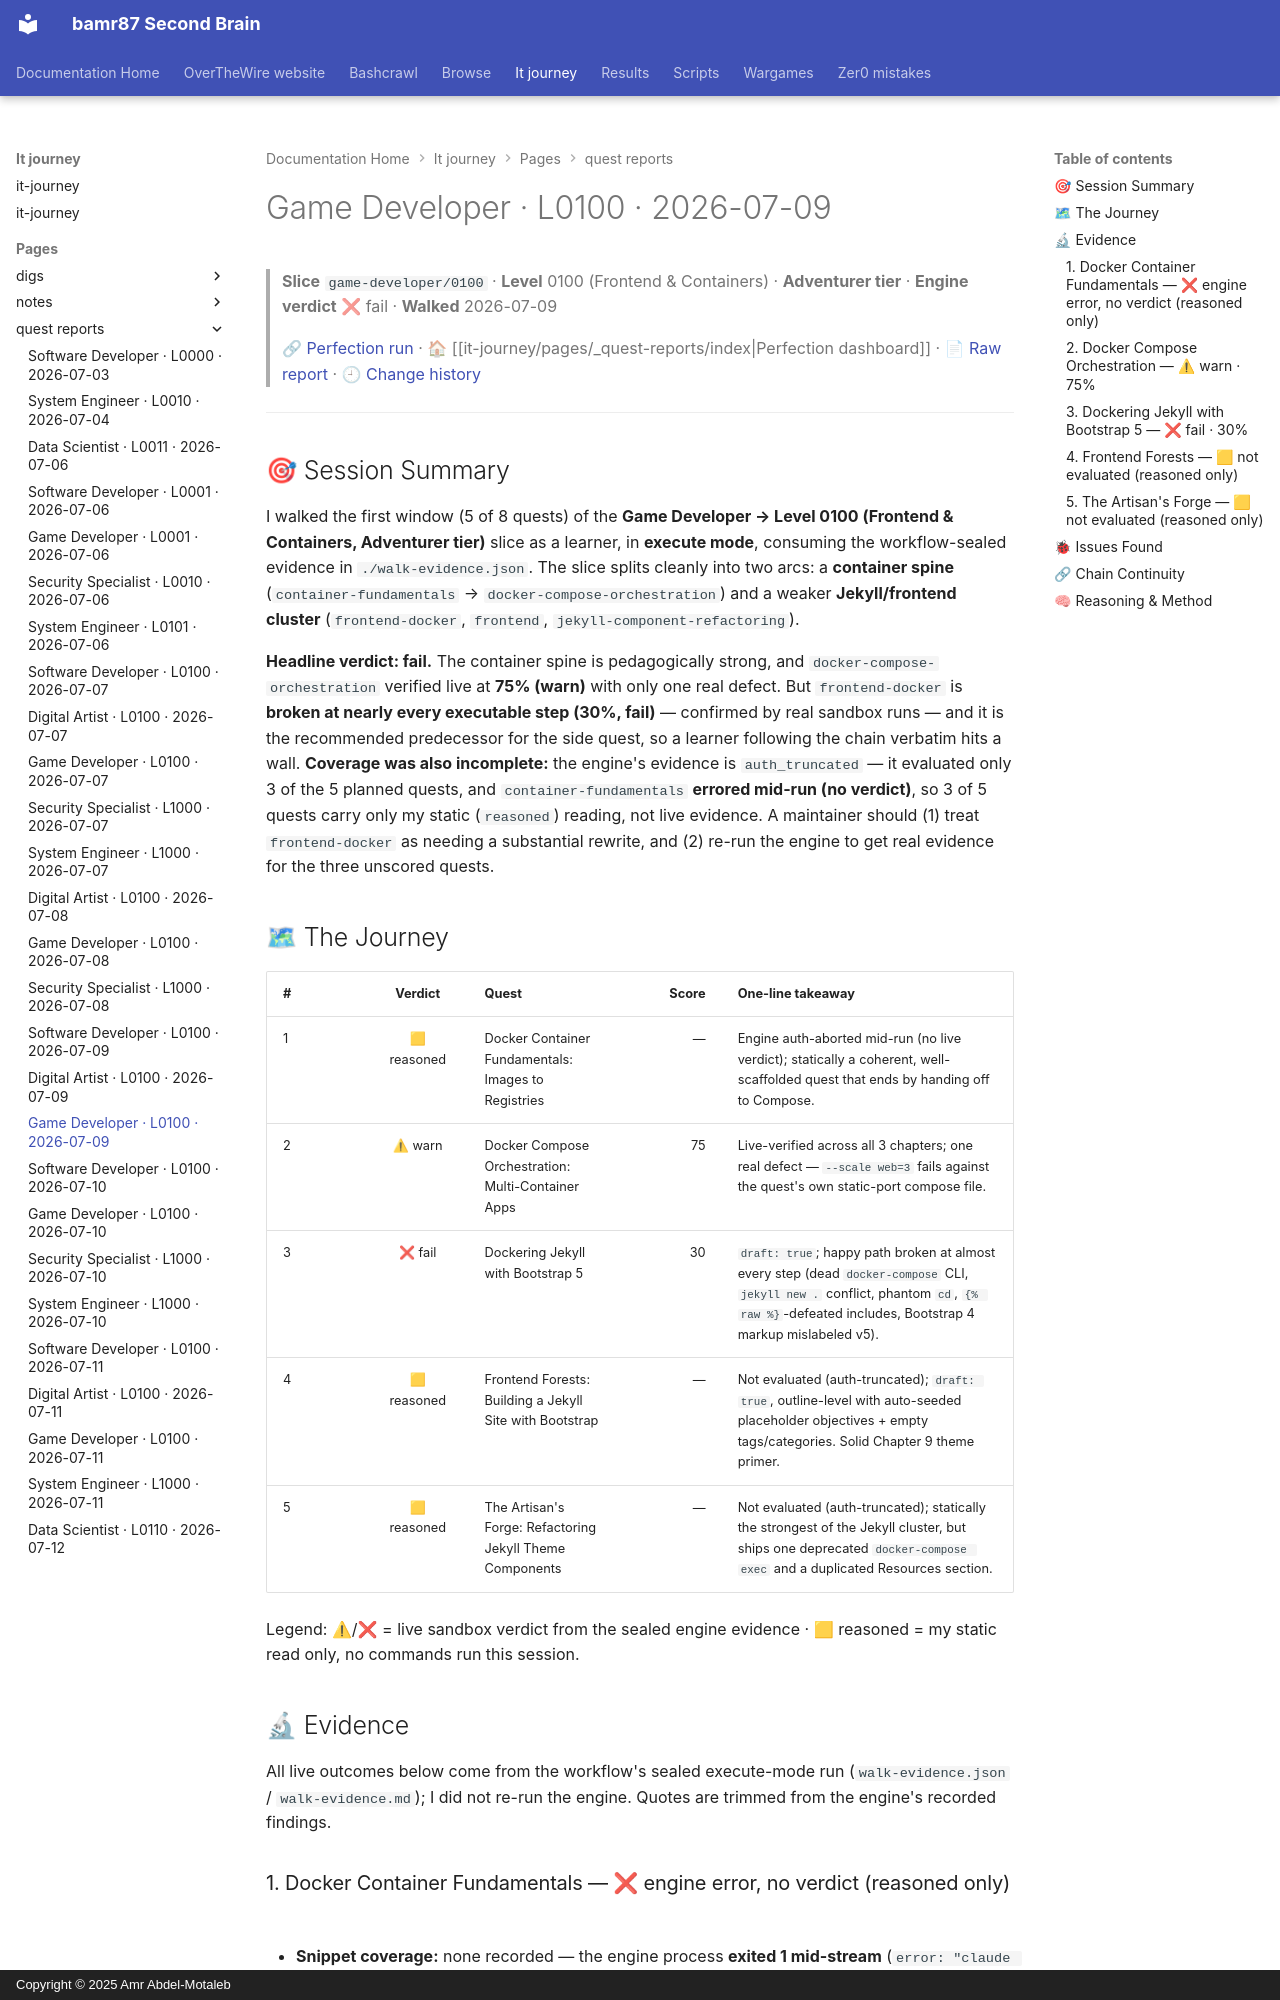

repository: bamr87/README · page: it-journey/pages/_quest-reports/2026-07-09-game-developer-0100/index.html · generator: mkdocs · copyright: Copyright © 2025 Amr Abdel-Motaleb

---
author: Quest Perfection Loop
categories:
- Quest Reports
- Game Developer
character: game-developer
date: '2026-07-09T14:09:23.000Z'
description: Quest-perfection walkthrough of the Frontend & Containers slice game-developer/0100
  on 2026-07-09, engine verdict fail. An evidence-based, learner's-eye…
excerpt: 'Game Developer · Level 0100 — Frontend & Containers: an evidence-based quest-perfection
  walkthrough from 2026-07-09.'
level: '0100'
quest_count: 5
render_with_liquid: false
run_url: https://github.com/bamr87/it-journey/actions/runs/29190829265
slice: game-developer/0100
source_file: pages/_quest-reports/2026-07-09-game-developer-0100.md
source_repo: bamr87/it-journey
source_report: test/quest-validator/walkthroughs/2026-07-09-game-developer-0100.md
source_url: https://github.com/bamr87/it-journey/blob/main/pages/_quest-reports/2026-07-09-game-developer-0100.md
tags:
- game-developer
- level-0100
- walkthrough
- quest-perfection
- fail
- frontend-containers
theme: Frontend & Containers
tier: Adventurer
title: Game Developer · L0100 · 2026-07-09
verdict: fail
walk_date: '2026-07-09'
---

> **Slice** `game-developer/0100` · **Level** 0100 (Frontend & Containers) · **Adventurer tier** · **Engine verdict** ❌ fail · **Walked** 2026-07-09
>
> 🔗 [Perfection run](https://github.com/bamr87/it-journey/actions/runs/29190829265) · 🏠 [[it-journey/pages/_quest-reports/index|Perfection dashboard]] · 📄 [Raw report](https://github.com/bamr87/it-journey/blob/main/test/quest-validator/walkthroughs/2026-07-09-game-developer-0100.md) · 🕘 [Change history](https://github.com/bamr87/it-journey/commits/main/test/quest-validator/walkthroughs/2026-07-09-game-developer-0100.md)

---

## 🎯 Session Summary

I walked the first window (5 of 8 quests) of the **Game Developer → Level 0100 (Frontend & Containers, Adventurer tier)** slice as a learner, in **execute mode**, consuming the workflow-sealed evidence in `./walk-evidence.json`. The slice splits cleanly into two arcs: a **container spine** (`container-fundamentals` → `docker-compose-orchestration`) and a weaker **Jekyll/frontend cluster** (`frontend-docker`, `frontend`, `jekyll-component-refactoring`).

**Headline verdict: fail.** The container spine is pedagogically strong, and `docker-compose-orchestration` verified live at **75% (warn)** with only one real defect. But `frontend-docker` is **broken at nearly every executable step (30%, fail)** — confirmed by real sandbox runs — and it is the recommended predecessor for the side quest, so a learner following the chain verbatim hits a wall. **Coverage was also incomplete:** the engine's evidence is `auth_truncated` — it evaluated only 3 of the 5 planned quests, and `container-fundamentals` **errored mid-run (no verdict)**, so 3 of 5 quests carry only my static (`reasoned`) reading, not live evidence. A maintainer should (1) treat `frontend-docker` as needing a substantial rewrite, and (2) re-run the engine to get real evidence for the three unscored quests.

## 🗺 The Journey

| # | Verdict | Quest | Score | One-line takeaway |
|---|:--:|---|--:|---|
| 1 | 🟨 reasoned | Docker Container Fundamentals: Images to Registries | — | Engine auth-aborted mid-run (no live verdict); statically a coherent, well-scaffolded quest that ends by handing off to Compose. |
| 2 | ⚠ warn | Docker Compose Orchestration: Multi-Container Apps | 75 | Live-verified across all 3 chapters; one real defect — `--scale web=3` fails against the quest's own static-port compose file. |
| 3 | ❌ fail | Dockering Jekyll with Bootstrap 5 | 30 | `draft: true`; happy path broken at almost every step (dead `docker-compose` CLI, `jekyll new .` conflict, phantom `cd`, `{% raw %}`-defeated includes, Bootstrap 4 markup mislabeled v5). |
| 4 | 🟨 reasoned | Frontend Forests: Building a Jekyll Site with Bootstrap | — | Not evaluated (auth-truncated); `draft: true`, outline-level with auto-seeded placeholder objectives + empty tags/categories. Solid Chapter 9 theme primer. |
| 5 | 🟨 reasoned | The Artisan's Forge: Refactoring Jekyll Theme Components | — | Not evaluated (auth-truncated); statically the strongest of the Jekyll cluster, but ships one deprecated `docker-compose exec` and a duplicated Resources section. |

Legend: ⚠/❌ = live sandbox verdict from the sealed engine evidence · 🟨 reasoned = my static read only, no commands run this session.

## 🔬 Evidence

All live outcomes below come from the workflow's sealed execute-mode run (`walk-evidence.json` / `walk-evidence.md`); I did not re-run the engine. Quotes are trimmed from the engine's recorded findings.

### 1. Docker Container Fundamentals — ❌ engine error, no verdict (reasoned only)
- **Snippet coverage:** none recorded — the engine process **exited 1 mid-stream**
(`error: "claude exited 1 …"`, reaching `max_turns`), and the run as a whole is flagged `auth_truncated: true`. Recorded tool calls show it got as far as probing `node --version`, `curl --version`, and `curl -s http://localhost:8080` before the abort.
- **No per-dimension scores exist** for this quest. I therefore judge it `reasoned`
from the source only (see Issues / Chain Continuity) and make **no** pass/fail claim about its commands.
